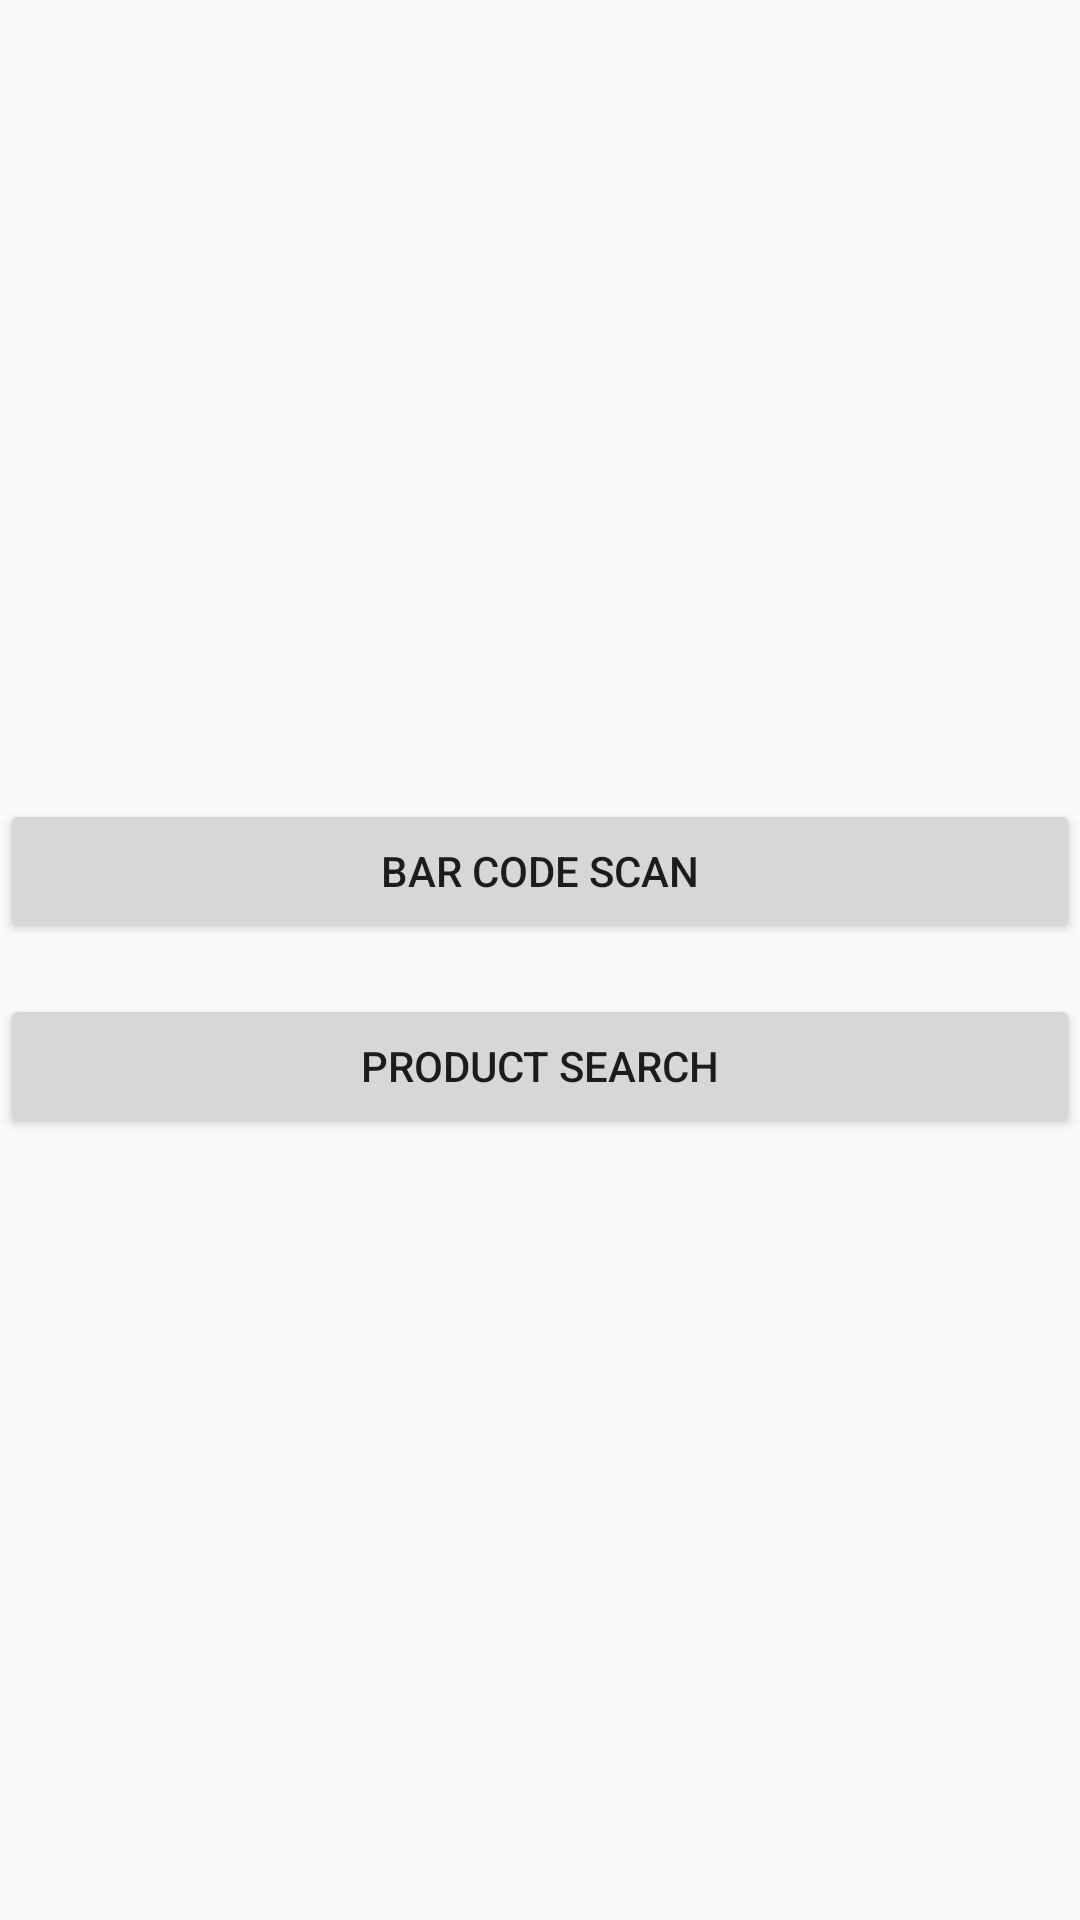

Write the Android layout XML for this screen, with the resource values it uses.
<!-- AndroidManifest.xml: application theme AppTheme -->
<!-- res/layout/activity_main.xml -->
<?xml version="1.0" encoding="utf-8"?>
<android.support.constraint.ConstraintLayout
        xmlns:android="http://schemas.android.com/apk/res/android"
        xmlns:tools="http://schemas.android.com/tools"
        xmlns:app="http://schemas.android.com/apk/res-auto"
        android:layout_width="match_parent"
        android:layout_height="match_parent"
        tools:context=".views.activites.MainActivity">

    <Button
        android:layout_width="match_parent"
        android:layout_height="wrap_content"
        android:text="Bar Code Scan"
        app:layout_constraintBottom_toBottomOf="parent"
        app:layout_constraintLeft_toLeftOf="parent"
        app:layout_constraintRight_toRightOf="parent"
        app:layout_constraintTop_toTopOf="parent"
        android:id="@+id/bt_barCodeScan"
        app:layout_constraintVertical_bias="0.45"/>

    <Button
            android:layout_width="match_parent"
            android:layout_height="wrap_content"
            android:text="Product Search"
            app:layout_constraintBottom_toBottomOf="parent"
            app:layout_constraintLeft_toLeftOf="parent"
            app:layout_constraintRight_toRightOf="parent"
            app:layout_constraintTop_toTopOf="@+id/bt_barCodeScan"
            android:id="@+id/bt_productSearch"
            app:layout_constraintVertical_bias="0.20"/>

</android.support.constraint.ConstraintLayout>
<!-- resources referenced by this layout -->
<resources>
  <style name="AppTheme" parent="Theme.AppCompat.Light.DarkActionBar">
          
          <item name="colorPrimary">@color/colorPrimary</item>
          <item name="colorPrimaryDark">@color/colorPrimaryDark</item>
          <item name="colorAccent">@color/colorAccent</item>
      </style>
  <!-- not gathered from this repository: default colours our renderer supplied (Android Studio template values) -->
  <color name="colorPrimary">#FF6200EE</color>
  <color name="colorPrimaryDark">#FF3700B3</color>
  <color name="colorAccent">#FF03DAC5</color>
</resources>
